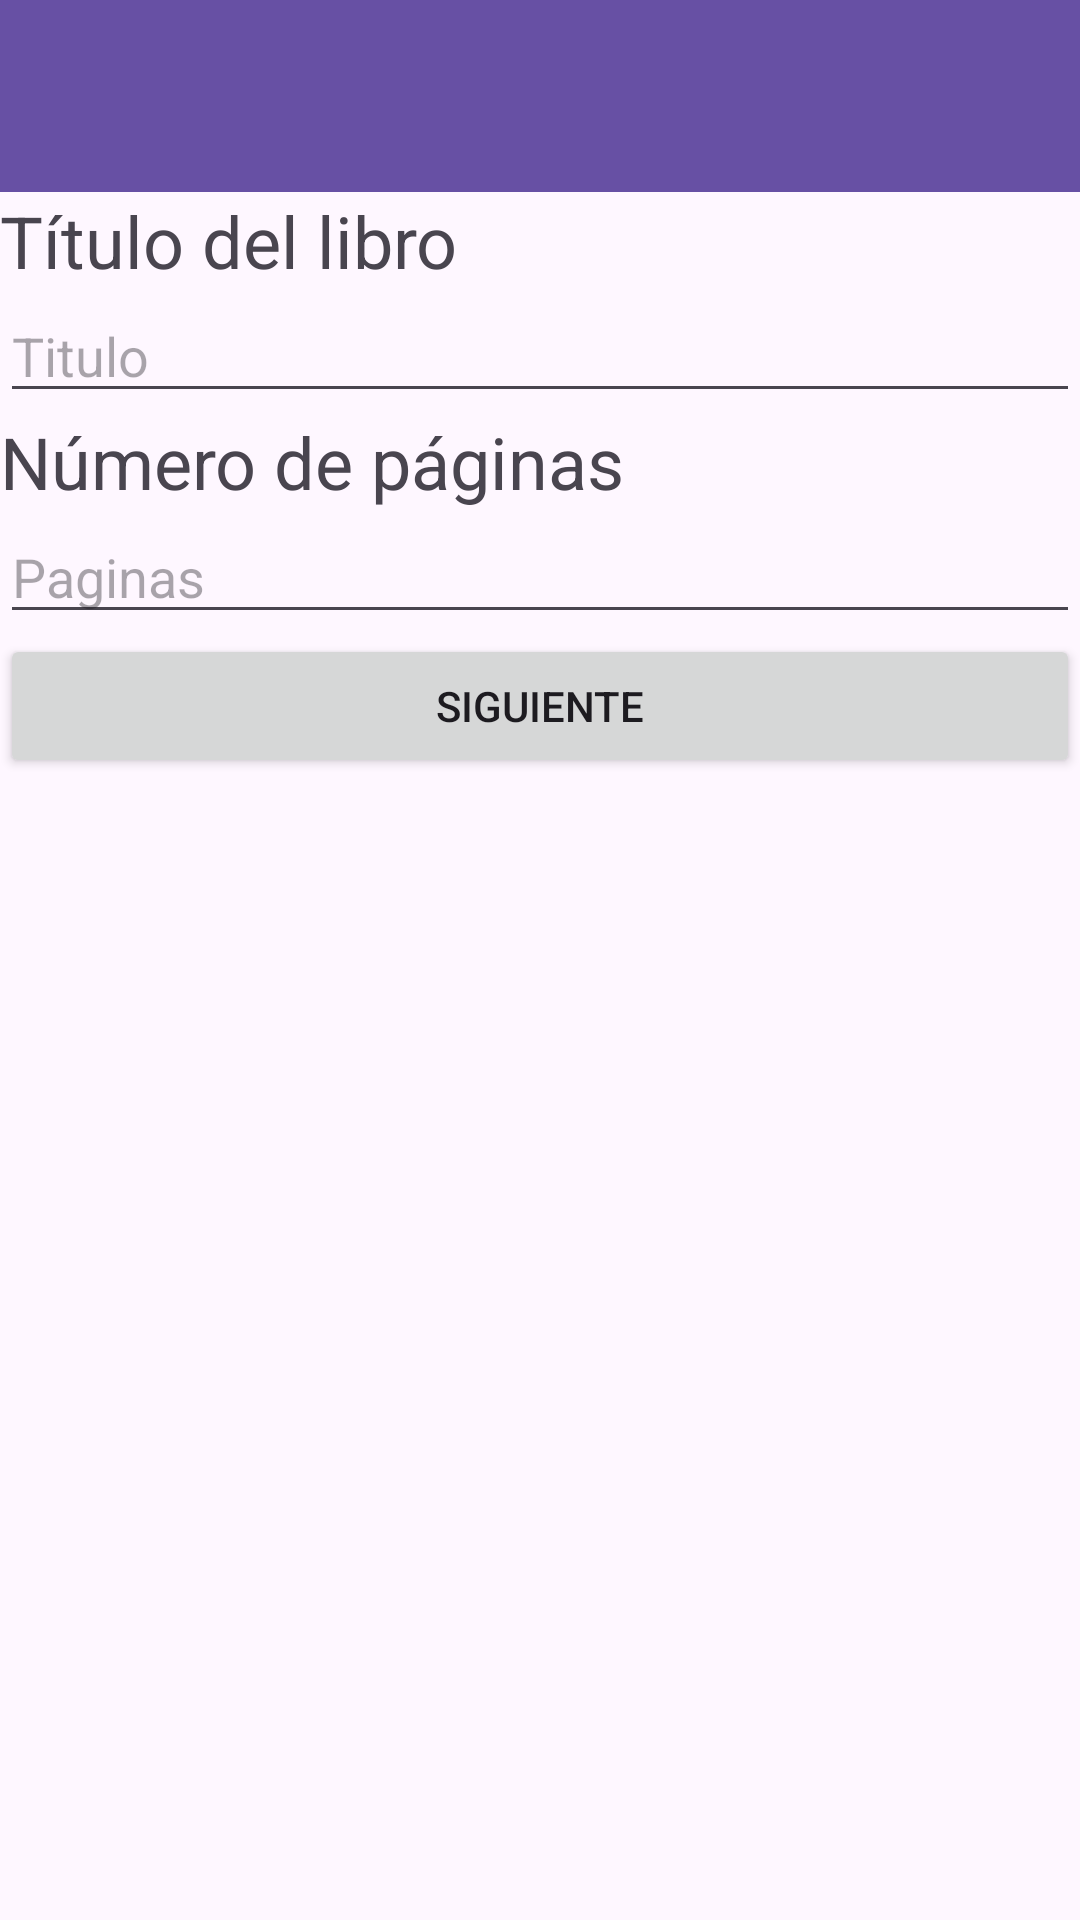

Write the Android layout XML for this screen, with the resource values it uses.
<!-- AndroidManifest.xml: application theme Theme.PruebaContinua -->
<!-- res/layout/activity_book_title.xml -->
<?xml version="1.0" encoding="utf-8"?>
<LinearLayout xmlns:android="http://schemas.android.com/apk/res/android"
    xmlns:app="http://schemas.android.com/apk/res-auto"
    xmlns:tools="http://schemas.android.com/tools"
    android:layout_width="match_parent"
    android:layout_height="match_parent"
    android:orientation="vertical"
    tools:context=".BookTitleActivity">

    <androidx.appcompat.widget.Toolbar
        android:id="@+id/toolbar"
        android:layout_width="match_parent"
        android:layout_height="wrap_content"
        android:background="?attr/colorPrimary"
        android:minHeight="?attr/actionBarSize"
        android:theme="?attr/actionBarTheme" />

    <TextView
        android:id="@+id/textView"
        android:layout_width="wrap_content"
        android:layout_height="wrap_content"
        android:text="Título del libro"
        android:textSize="24sp" />

    <EditText
        android:id="@+id/editTextText"
        android:layout_width="match_parent"
        android:layout_height="wrap_content"
        android:ems="10"
        android:hint="Titulo"
        android:inputType="text" />

    <TextView
        android:id="@+id/textView2"
        android:layout_width="wrap_content"
        android:layout_height="wrap_content"
        android:text="Número de páginas"
        android:textSize="24sp" />

    <EditText
        android:id="@+id/editTextText2"
        android:layout_width="match_parent"
        android:layout_height="wrap_content"
        android:ems="10"
        android:hint="Paginas"
        android:inputType="text" />

    <Button
        android:id="@+id/button"
        android:layout_width="match_parent"
        android:layout_height="wrap_content"
        android:layout_gravity="end"
        android:text="Siguiente" />
</LinearLayout>
<!-- resources referenced by this layout -->
<resources>
  <style name="Theme.PruebaContinua" parent="Base.Theme.PruebaContinua" />
  <style name="Base.Theme.PruebaContinua" parent="Theme.Material3.DayNight.NoActionBar">
          
          
      </style>
</resources>
